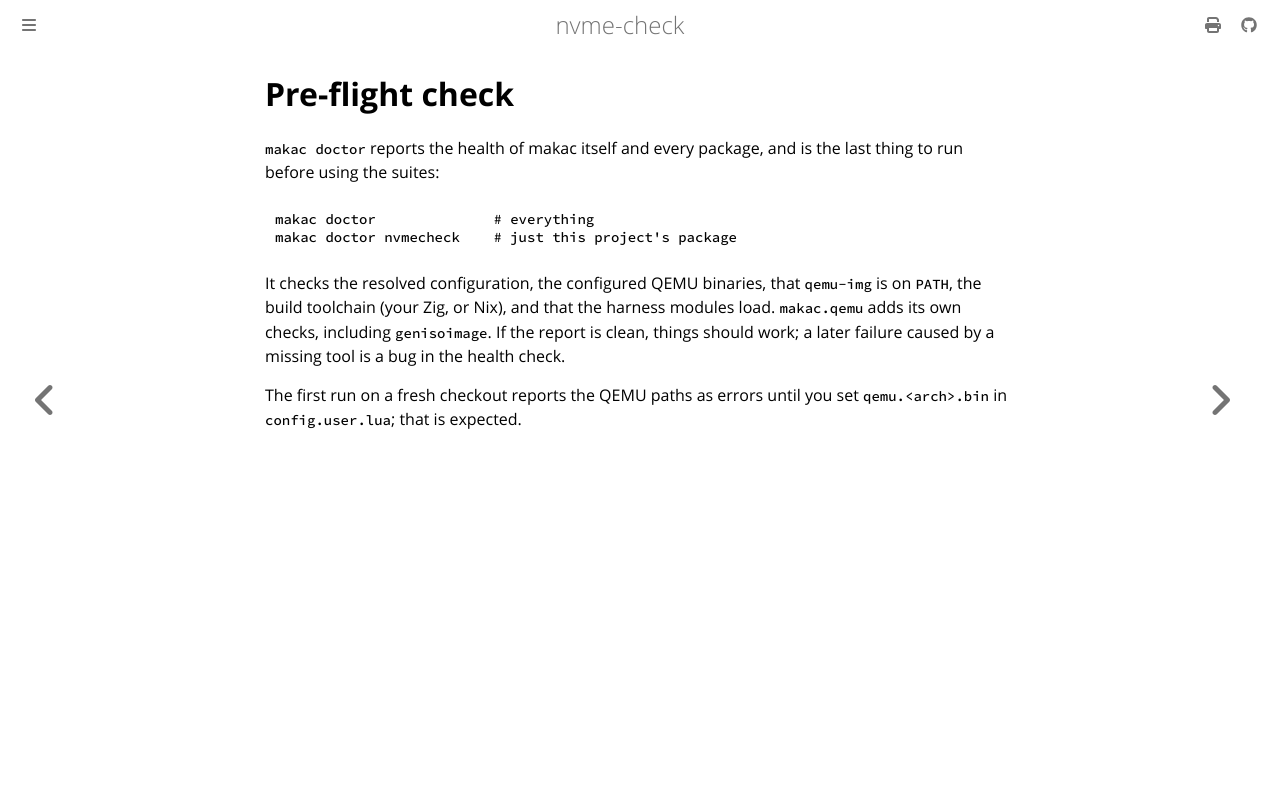

repository: jwdevantier/nvme-check · page: pre-flight.html · generator: mdbook

<!-- SPDX-FileCopyrightText: 2026 Jesper Wendel Devantier -->
<!-- SPDX-License-Identifier: BSD-2-Clause -->

# Pre-flight check

`makac doctor` reports the health of makac itself and every package, and is the
last thing to run before using the suites:

```sh
makac doctor              # everything
makac doctor nvmecheck    # just this project's package
```

It checks the resolved configuration, the configured QEMU binaries, that
`qemu-img` is on `PATH`, the build toolchain (your Zig, or Nix), and
that the harness modules load.
`makac.qemu` adds its own checks, including `genisoimage`. If the report is
clean, things should work; a later failure caused by a missing tool is a bug in
the health check.

The first run on a fresh checkout reports the QEMU paths as errors until you
set `qemu.<arch>.bin` in `config.user.lua`; that is expected.
